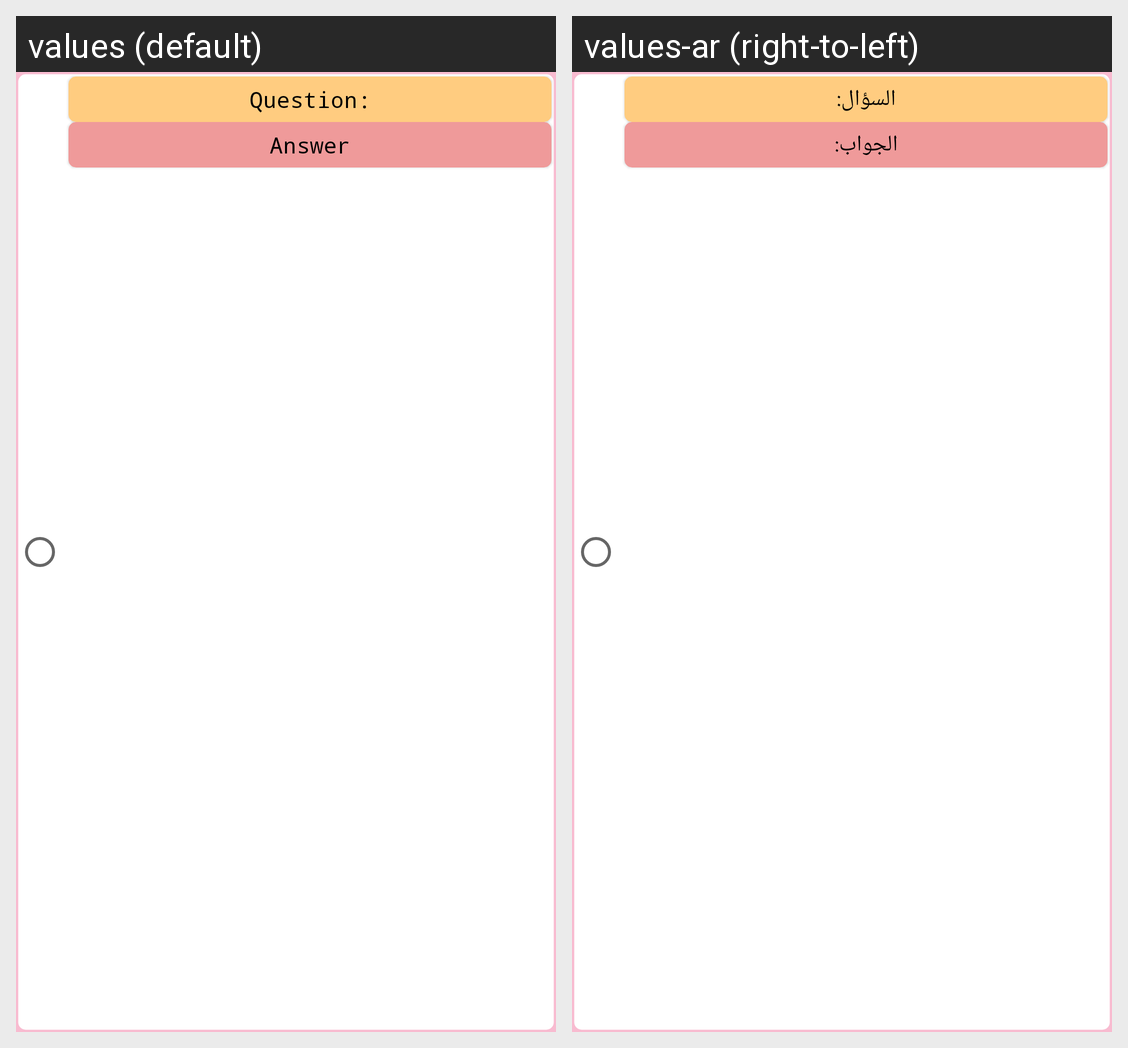

Translations of the strings shown on this Android screen, per locale in the grid:
Android screen res/layout/emulate_field_activity_recyclerview_row.xml rendered under 2 locales, left to right: values (default), values-ar (right-to-left). Device: Nexus 5 (rendered at 1080×1920; each locale shown at half size, 540×960, under a caption strip naming it); theme MyMaterialTheme.
Strings drawn on this screen, with the default value and each locale's value (text and hints the layout hard-codes, and strings that could not be matched under every locale, appear in the picture but are not listed):

question
  values: Question:
  values-ar: السؤال:

answer
  values: Answer
  values-ar: الجواب:
